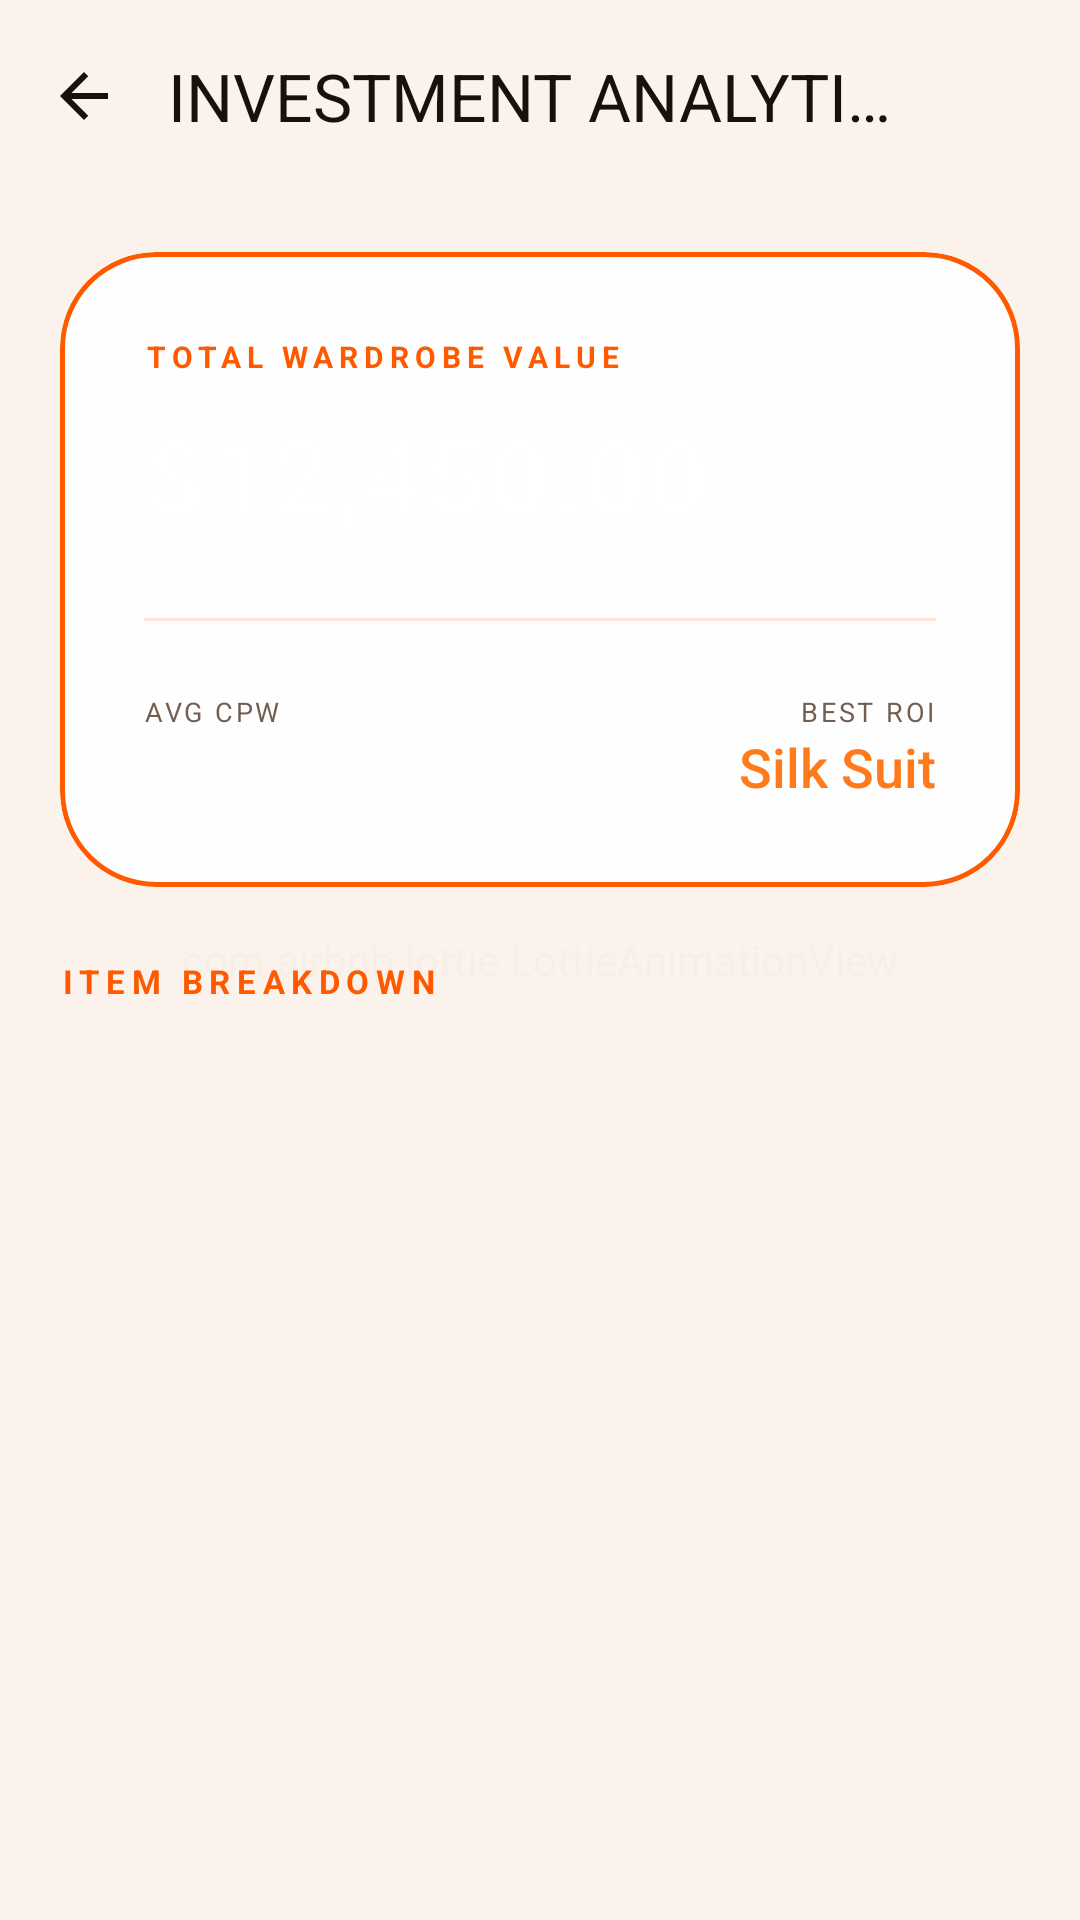

Produce the Android XML layout that renders to this screen, including the resource entries it uses.
<!-- AndroidManifest.xml: application theme Theme.Fashnix -->
<!-- res/layout/fragment_cost_per_wear.xml -->
<?xml version="1.0" encoding="utf-8"?>
<androidx.coordinatorlayout.widget.CoordinatorLayout xmlns:android="http://schemas.android.com/apk/res/android"
    xmlns:app="http://schemas.android.com/apk/res-auto"
    xmlns:tools="http://schemas.android.com/tools"
    android:layout_width="match_parent"
    android:layout_height="match_parent"
    android:background="@color/background">

    
    <com.airbnb.lottie.LottieAnimationView
        android:layout_width="match_parent"
        android:layout_height="match_parent"
        app:lottie_rawRes="@raw/fashion_loading"
        app:lottie_autoPlay="false"
        app:lottie_loop="true"
        android:alpha="0.03"
        android:scaleType="centerCrop" />

    <com.google.android.material.appbar.AppBarLayout
        android:layout_width="match_parent"
        android:layout_height="wrap_content"
        android:background="@android:color/transparent"
        app:elevation="0dp">
        <com.google.android.material.appbar.MaterialToolbar
            android:id="@+id/cpwToolbar"
            android:layout_width="match_parent"
            android:layout_height="?attr/actionBarSize"
            app:navigationIcon="@drawable/ic_arrow_back"
            app:navigationIconTint="@color/text_primary"
            app:title="INVESTMENT ANALYTICS"
            app:titleCentered="true"
            app:titleTextColor="@color/text_primary"
            app:titleTextAppearance="@style/TextAppearance.Material3.TitleLarge" />
    </com.google.android.material.appbar.AppBarLayout>

    <androidx.core.widget.NestedScrollView
        android:layout_width="match_parent"
        android:layout_height="match_parent"
        app:layout_behavior="@string/appbar_scrolling_view_behavior"
        android:overScrollMode="never"
        android:paddingBottom="100dp">

        <LinearLayout
            android:layout_width="match_parent"
            android:layout_height="wrap_content"
            android:orientation="vertical"
            android:padding="20dp">

            
            <com.google.android.material.card.MaterialCardView
                android:layout_width="match_parent"
                android:layout_height="wrap_content"
                android:layout_marginBottom="24dp"
                app:cardBackgroundColor="@color/surface_glass"
                app:cardCornerRadius="32dp"
                app:cardElevation="0dp"
                app:strokeWidth="1.5dp"
                app:strokeColor="@color/primary">

                <LinearLayout
                    android:layout_width="match_parent"
                    android:layout_height="wrap_content"
                    android:orientation="vertical"
                    android:padding="28dp">

                    <TextView
                        android:layout_width="wrap_content"
                        android:layout_height="wrap_content"
                        android:text="TOTAL WARDROBE VALUE"
                        android:textColor="@color/primary"
                        android:textSize="10sp"
                        android:letterSpacing="0.2"
                        android:textStyle="bold" />

                    <TextView
                        android:id="@+id/totalValueText"
                        android:layout_width="wrap_content"
                        android:layout_height="wrap_content"
                        android:text="$12,450.00"
                        android:textColor="@color/white"
                        android:textSize="36sp"
                        android:fontFamily="sans-serif-black"
                        android:layout_marginTop="8dp" />

                    <View
                        android:layout_width="match_parent"
                        android:layout_height="1dp"
                        android:background="@color/border_glass"
                        android:layout_marginVertical="24dp" />

                    <LinearLayout
                        android:layout_width="match_parent"
                        android:layout_height="wrap_content"
                        android:orientation="horizontal">

                        <LinearLayout
                            android:layout_width="0dp"
                            android:layout_height="wrap_content"
                            android:layout_weight="1"
                            android:orientation="vertical">
                            <TextView
                                android:layout_width="wrap_content"
                                android:layout_height="wrap_content"
                                android:text="AVG CPW"
                                android:textColor="@color/text_secondary"
                                android:textSize="9sp"
                                android:letterSpacing="0.1"/>
                            <TextView
                                android:id="@+id/avgCpwText"
                                android:layout_width="wrap_content"
                                android:layout_height="wrap_content"
                                android:text="$2.40"
                                android:textColor="@color/white"
                                android:textSize="18sp"
                                android:fontFamily="sans-serif-medium" />
                        </LinearLayout>

                        <LinearLayout
                            android:layout_width="0dp"
                            android:layout_height="wrap_content"
                            android:layout_weight="1"
                            android:orientation="vertical"
                            android:gravity="end">
                            <TextView
                                android:layout_width="wrap_content"
                                android:layout_height="wrap_content"
                                android:text="BEST ROI"
                                android:textColor="@color/text_secondary"
                                android:textSize="9sp"
                                android:letterSpacing="0.1"/>
                            <TextView
                                android:id="@+id/bestInvestmentText"
                                android:layout_width="wrap_content"
                                android:layout_height="wrap_content"
                                android:text="Silk Suit"
                                android:textColor="@color/success"
                                android:textSize="18sp"
                                android:fontFamily="sans-serif-medium" />
                        </LinearLayout>
                    </LinearLayout>
                </LinearLayout>
            </com.google.android.material.card.MaterialCardView>

            <TextView
                android:layout_width="wrap_content"
                android:layout_height="wrap_content"
                android:text="ITEM BREAKDOWN"
                android:textColor="@color/primary"
                android:textSize="11sp"
                android:letterSpacing="0.2"
                android:textStyle="bold"
                android:layout_marginBottom="16dp" />

            <androidx.recyclerview.widget.RecyclerView
                android:id="@+id/cpwRecycler"
                android:layout_width="match_parent"
                android:layout_height="wrap_content"
                android:nestedScrollingEnabled="false"
                app:layoutManager="androidx.recyclerview.widget.GridLayoutManager"
                app:spanCount="2"
                tools:listitem="@layout/item_clothing_card" />

        </LinearLayout>
    </androidx.core.widget.NestedScrollView>
</androidx.coordinatorlayout.widget.CoordinatorLayout>
<!-- res/layout/item_clothing_card.xml (included above) -->
<?xml version="1.0" encoding="utf-8"?>
<com.google.android.material.card.MaterialCardView xmlns:android="http://schemas.android.com/apk/res/android"
    xmlns:app="http://schemas.android.com/apk/res-auto"
    xmlns:tools="http://schemas.android.com/tools"
    style="@style/LuxuryCardStyle"
    android:layout_width="match_parent"
    android:layout_height="280dp"
    android:layout_margin="8dp"
    app:cardElevation="2dp">

    <androidx.constraintlayout.widget.ConstraintLayout
        android:layout_width="match_parent"
        android:layout_height="match_parent">

        <com.google.android.material.imageview.ShapeableImageView
            android:id="@+id/clothingImage"
            android:layout_width="match_parent"
            android:layout_height="180dp"
            android:scaleType="centerCrop"
            android:src="@drawable/ic_wardrobe_placeholder"
            app:layout_constraintTop_toTopOf="parent"
            app:shapeAppearanceOverlay="@style/RoundedTopCornersLarge" />

        <View
            android:layout_width="match_parent"
            android:layout_height="60dp"
            android:background="@drawable/gradient_bottom_overlay"
            app:layout_constraintBottom_toBottomOf="@id/clothingImage" />

        <LinearLayout
            android:layout_width="match_parent"
            android:layout_height="0dp"
            android:orientation="vertical"
            android:padding="12dp"
            android:gravity="center_vertical"
            app:layout_constraintTop_toBottomOf="@id/clothingImage"
            app:layout_constraintBottom_toBottomOf="parent">

            <TextView
                android:id="@+id/clothingName"
                android:layout_width="match_parent"
                android:layout_height="wrap_content"
                android:ellipsize="end"
                android:fontFamily="sans-serif-black"
                android:maxLines="1"
                android:text="Premium Piece"
                android:textColor="@color/text_primary"
                android:textSize="14sp" />

            <TextView
                android:id="@+id/clothingCategory"
                android:layout_width="wrap_content"
                android:layout_height="wrap_content"
                android:alpha="0.7"
                android:letterSpacing="0.1"
                android:text="APPAREL"
                android:textColor="@color/text_secondary"
                android:textSize="9sp"
                android:textAllCaps="true"
                android:layout_marginTop="2dp" />
        </LinearLayout>

        <View
            android:id="@+id/colorIndicator"
            android:layout_width="10dp"
            android:layout_height="10dp"
            android:layout_margin="12dp"
            android:background="@drawable/circle_bg"
            app:layout_constraintEnd_toEndOf="parent"
            app:layout_constraintTop_toTopOf="parent" />

    </androidx.constraintlayout.widget.ConstraintLayout>
</com.google.android.material.card.MaterialCardView>
<!-- resources referenced by this layout -->
<resources>
  <color name="background">#FFF7EF</color>
  <color name="border_glass">#26FF5A00</color>
  <color name="primary">#FF5A00</color>
  <color name="success">#FF7A1A</color>
  <color name="surface_glass">#EFFFFFFF</color>
  <color name="text_primary">#17110D</color>
  <color name="text_secondary">#725E50</color>
  <color name="white">#FFFFFF</color>
  <!-- drawable gradient_bottom_overlay (drawable) -->
  <?xml version="1.0" encoding="utf-8"?>
  <shape xmlns:android="http://schemas.android.com/apk/res/android">
      <gradient
          android:angle="270"
          android:endColor="#D9000000"
          android:startColor="@android:color/transparent"
          android:type="linear" />
  </shape>
  <!-- drawable ic_arrow_back (drawable) -->
  <vector xmlns:android="http://schemas.android.com/apk/res/android"
      android:width="24dp" android:height="24dp" android:viewportWidth="24" android:viewportHeight="24">
      <path android:fillColor="#FFFFFF"
          android:pathData="M20,11H7.83l5.59,-5.59L12,4l-8,8 8,8 1.41,-1.41L7.83,13H20v-2z"/>
  </vector>
  <!-- drawable ic_wardrobe_placeholder (drawable) -->
  <vector xmlns:android="http://schemas.android.com/apk/res/android"
      android:width="24dp"
      android:height="24dp"
      android:viewportWidth="24"
      android:viewportHeight="24">
      <path
          android:fillColor="#9E9E9E"
          android:pathData="M20,2H4C2.9,2 2,2.9 2,4v16c0,1.1 0.9,2 2,2h16c1.1,0 2,-0.9 2,-2V4C22,2.9 21.1,2 20,2zM20,20H4V4h16V20zM13,7h-2v6h2V7zM13,15h-2v2h2V15z"/>
  </vector>
  <style name="RoundedTopCornersLarge" parent="">
          <item name="cornerFamily">rounded</item>
          <item name="cornerSizeTopLeft">24dp</item>
          <item name="cornerSizeTopRight">24dp</item>
      </style>
  <color name="surface_glassmorphism">#F7FFFFFF</color>
  <color name="border_glassmorphism">#33FF5A00</color>
  <color name="black">#000000</color>
  <color name="primary_light">#FFB36B</color>
  <color name="brand_ink">#17110D</color>
  <color name="secondary">#E84A00</color>
  <color name="surface">#FFFFFFFF</color>
  <color name="surface_variant">#FFFFEFE1</color>
  <!-- drawable bg_couture_canvas (drawable) -->
  <?xml version="1.0" encoding="utf-8"?>
  <shape xmlns:android="http://schemas.android.com/apk/res/android">
      <gradient
          android:angle="135"
          android:startColor="#FFF1E7"
          android:centerColor="#FFF8F2"
          android:endColor="#FFE2CC"
          android:type="linear" />
  </shape>
  <style name="LuxuryButtonStyle" parent="Widget.Material3.Button">
          <item name="cornerRadius">18dp</item>
          <item name="android:fontFamily">sans-serif-medium</item>
          <item name="backgroundTint">@color/primary</item>
          <item name="android:textColor">@color/black</item>
          <item name="android:textSize">15sp</item>
          <item name="android:insetTop">0dp</item>
          <item name="android:insetBottom">0dp</item>
          <item name="rippleColor">@color/primary_light</item>
      </style>
  <style name="ShapeAppearance.Fashnix.Medium" parent="ShapeAppearance.Material3.MediumComponent">
          <item name="cornerFamily">rounded</item>
          <item name="cornerSize">20dp</item>
      </style>
  <style name="ShapeAppearance.Fashnix.Large" parent="ShapeAppearance.Material3.LargeComponent">
          <item name="cornerFamily">rounded</item>
          <item name="cornerSize">24dp</item>
      </style>
  <style name="TextAppearance.Fashnix.TitleLarge" parent="TextAppearance.Material3.TitleLarge">
          <item name="android:fontFamily">sans-serif-black</item>
          <item name="android:letterSpacing">0</item>
          <item name="android:textColor">@color/text_primary</item>
      </style>
  <style name="TextAppearance.Fashnix.BodyMedium" parent="TextAppearance.Material3.BodyMedium">
          <item name="android:fontFamily">sans-serif-medium</item>
          <item name="android:textColor">@color/text_secondary</item>
      </style>
  <color name="surface_elevated">#FFFFFFFF</color>
</resources>
